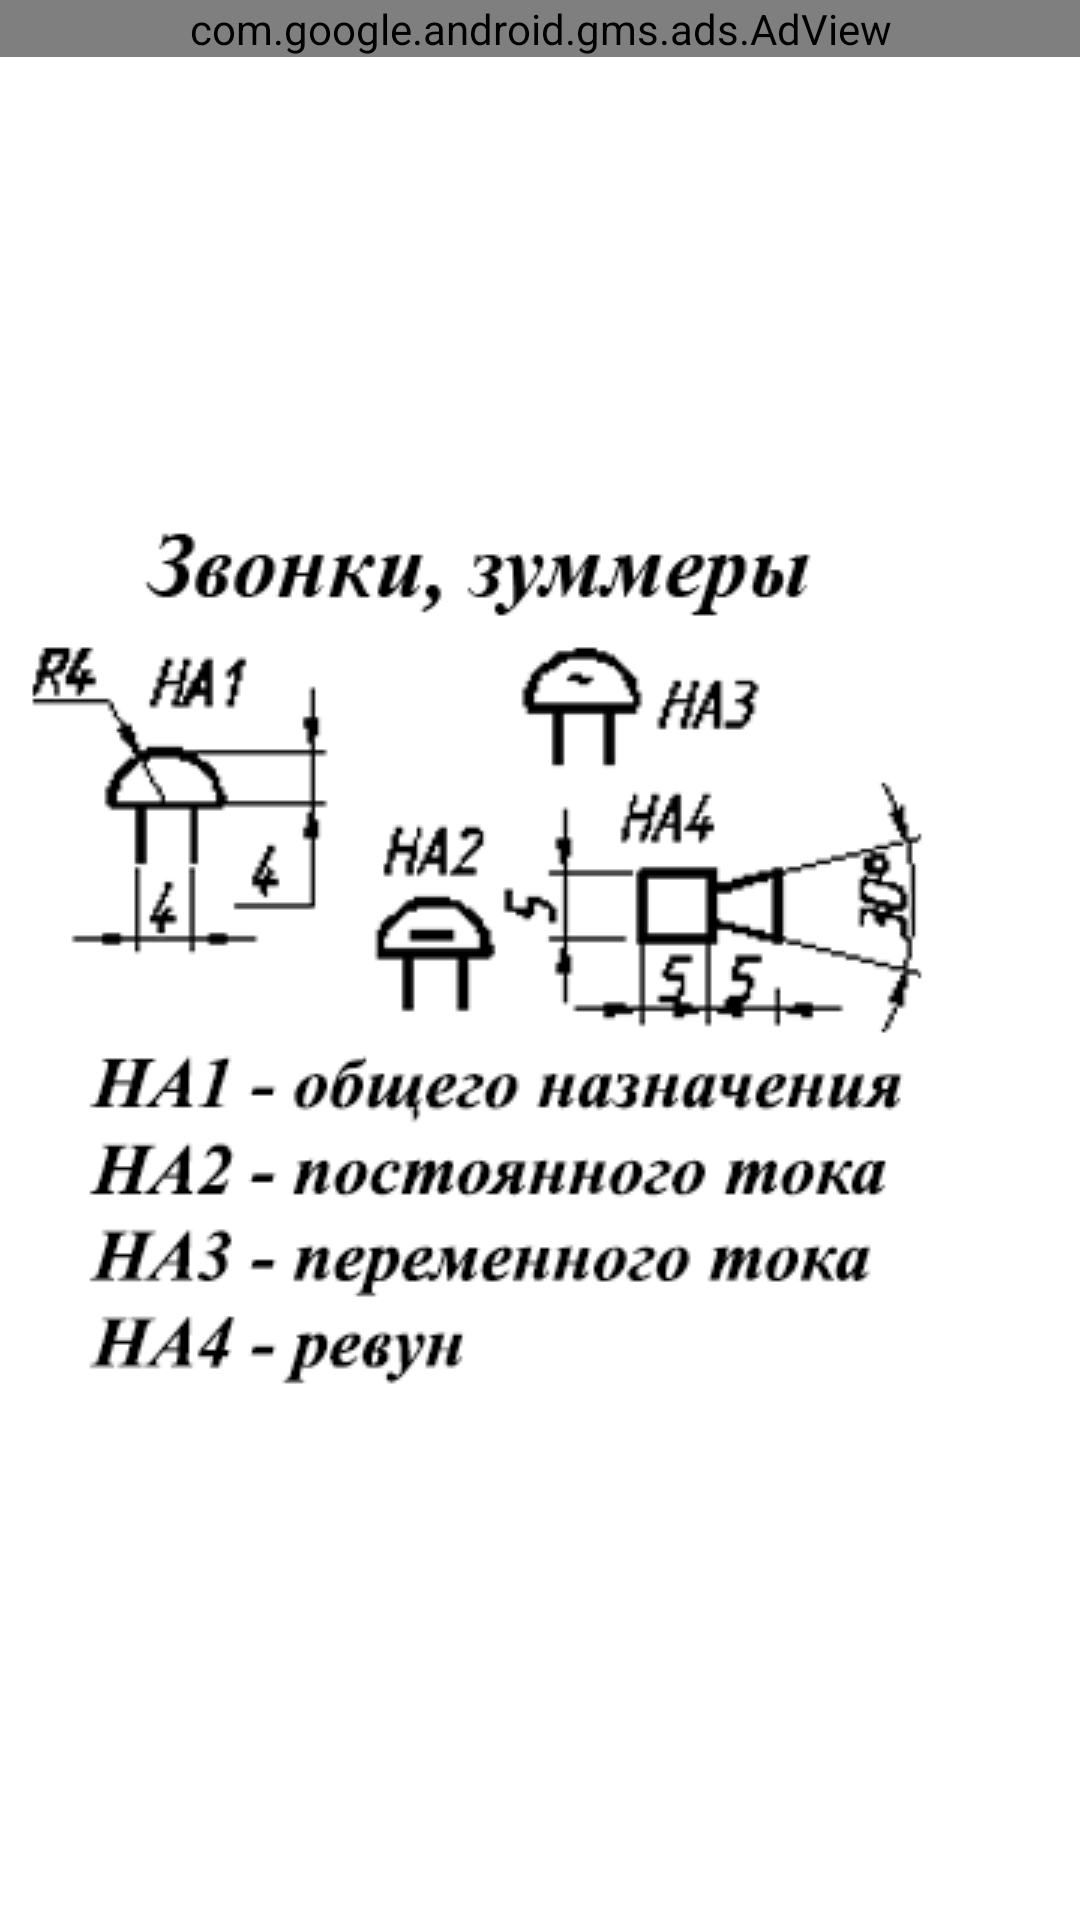

Produce the Android XML layout that renders to this screen, including the resource entries it uses.
<!-- AndroidManifest.xml: application theme AppTheme -->
<!-- res/layout/zvon.xml -->
<?xml version="1.0" encoding="utf-8"?>
<GridLayout xmlns:android="http://schemas.android.com/apk/res/android"
    xmlns:ads="http://schemas.android.com/apk/res-auto"
    android:layout_width="match_parent"
    android:layout_height="match_parent"
    android:columnCount="1" >
     <com.google.android.gms.ads.AdView android:id="@+id/adView"
                         android:layout_width="match_parent"
                         android:layout_height="wrap_content"
                         ads:adSize="BANNER"
                         ads:adUnitId="ca-app-pub-5003430254904692/4426276367"/>

    <ImageView
        android:id="@+id/imageView1"
        android:layout_column="0"
        android:layout_gravity="left|center_vertical"
        android:layout_row="0"
        android:src="@drawable/zvon" />

</GridLayout>
<!-- resources referenced by this layout -->
<resources>
  <!-- drawable zvon: png bitmap (drawable, 25251 bytes) -->
</resources>
